Dataset: images (GitHub, maso0310/quality_selector_game). Classes: diseased, healthy.

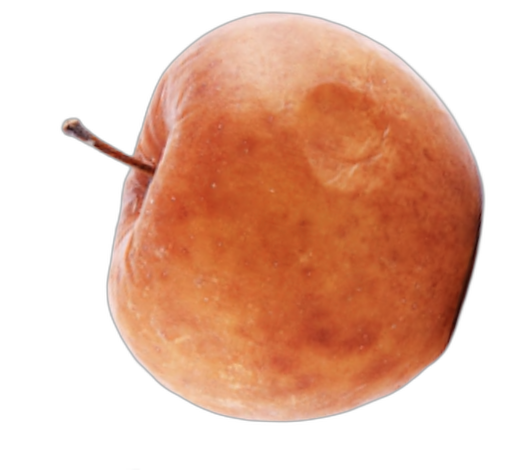
Label: diseased

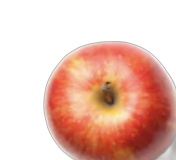
Label: healthy

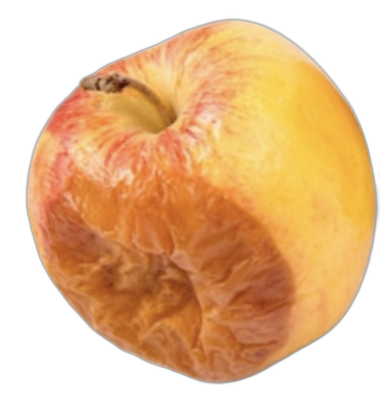
Label: diseased

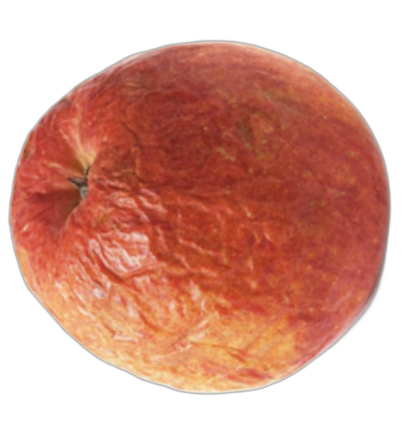
Label: diseased

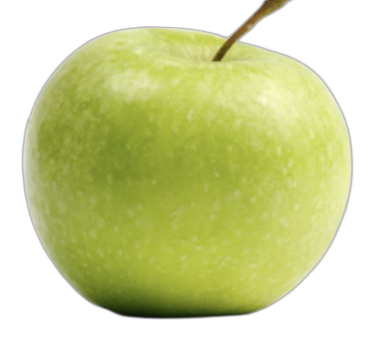
Label: healthy

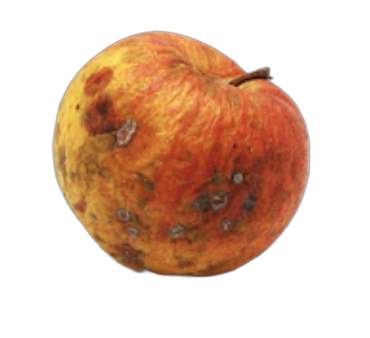
Label: diseased
